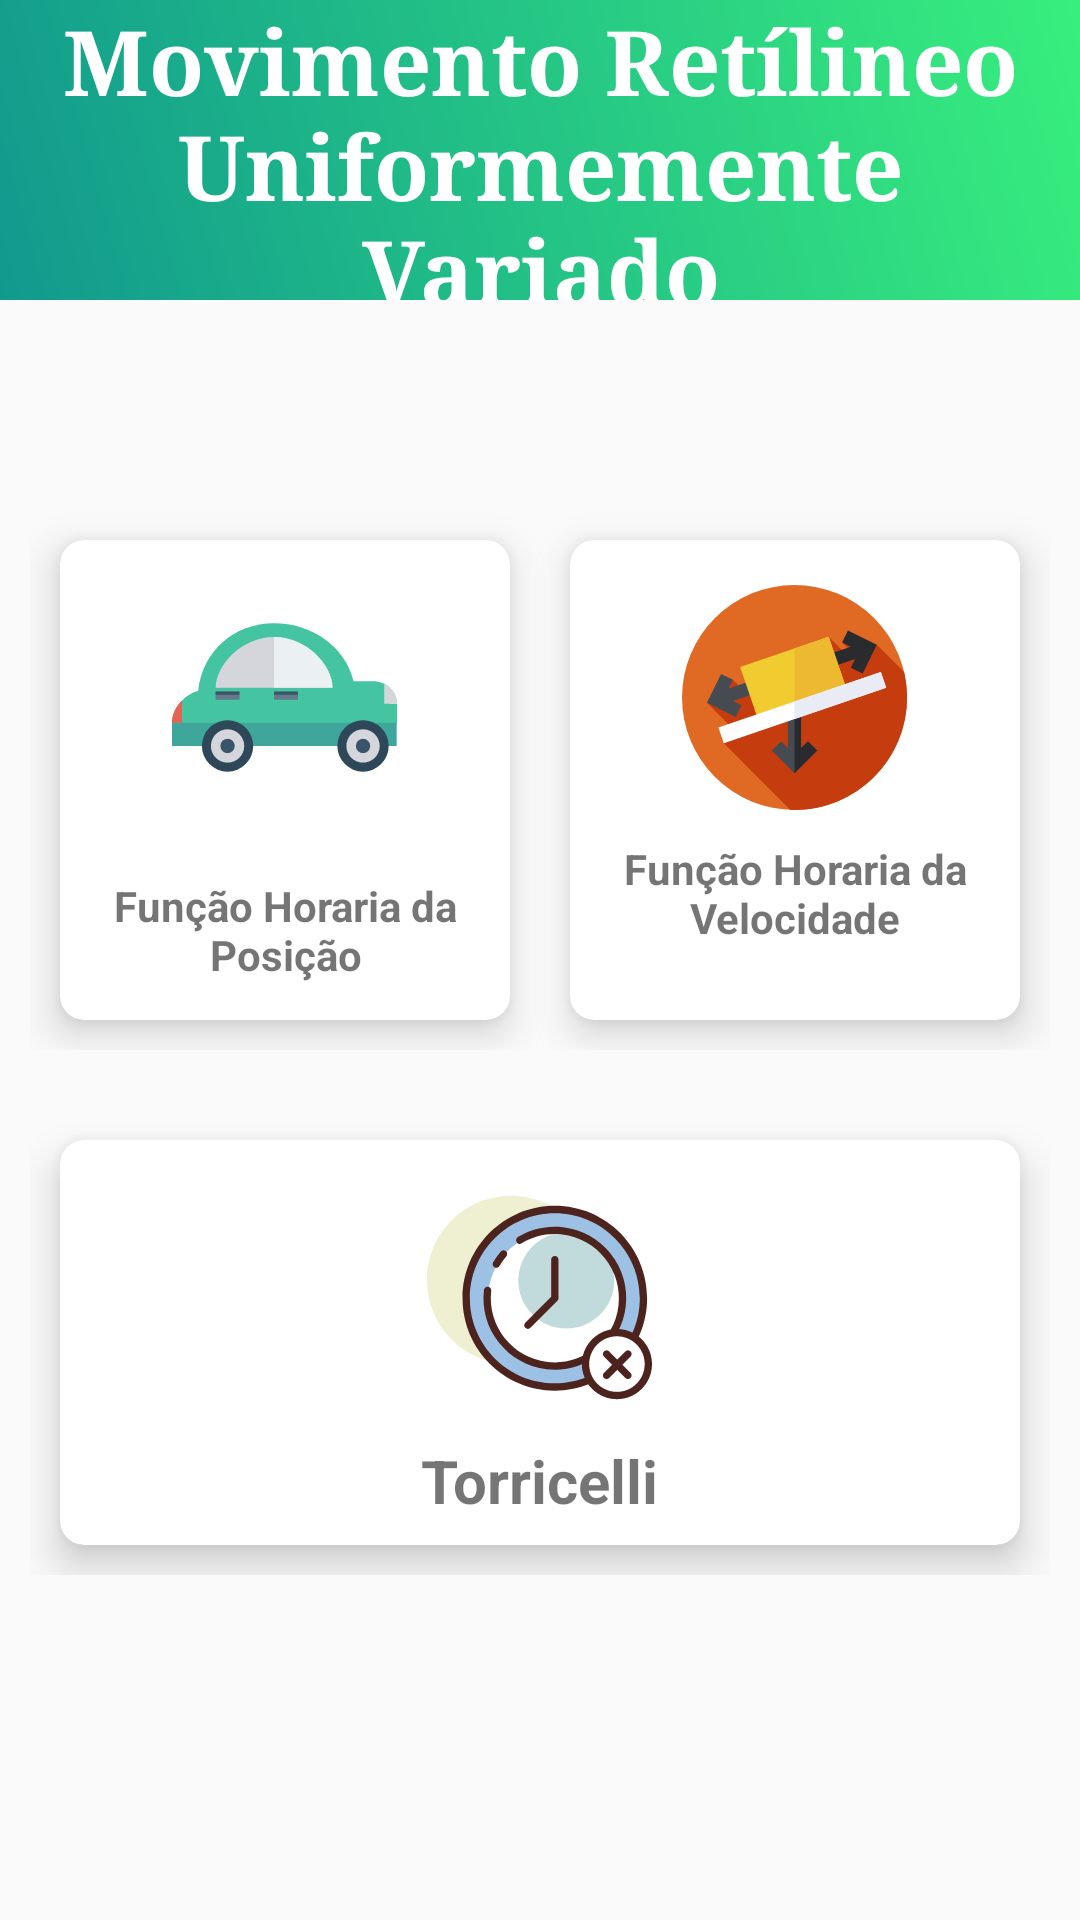

Android layout source for this screen:
<!-- AndroidManifest.xml: application theme AppTheme -->
<!-- res/layout/activity_m_u_v.xml -->
<?xml version="1.0" encoding="utf-8"?>
<androidx.constraintlayout.widget.ConstraintLayout xmlns:android="http://schemas.android.com/apk/res/android"
    xmlns:app="http://schemas.android.com/apk/res-auto"
    xmlns:tools="http://schemas.android.com/tools"
    android:layout_width="match_parent"
    android:layout_height="match_parent"
    tools:context=".TelaCinematica.MUV.MUV"
    android:orientation="vertical"
    android:layout_gravity="center">

    <androidx.constraintlayout.widget.ConstraintLayout
        android:id="@+id/constraintLayout5"
        android:layout_width="match_parent"
        android:layout_height="100dp"
        android:background="@drawable/bg_header"
        app:layout_constraintEnd_toEndOf="parent"
        app:layout_constraintStart_toStartOf="parent"
        app:layout_constraintTop_toTopOf="parent">

        <TextView
            android:id="@+id/textView14"
            android:layout_width="wrap_content"
            android:layout_height="wrap_content"
            android:fontFamily="serif"
            android:text="@string/MRUV"
            android:textAlignment="center"
            android:textColor="#FFFFFF"
            android:textSize="30sp"
            android:textStyle="bold"
            app:layout_constraintBottom_toBottomOf="parent"
            app:layout_constraintEnd_toEndOf="parent"
            app:layout_constraintStart_toStartOf="parent"
            app:layout_constraintTop_toTopOf="parent" />
    </androidx.constraintlayout.widget.ConstraintLayout>

    <LinearLayout
        android:id="@+id/linearLayout"
        android:layout_width="0dp"
        android:layout_height="200dp"
        android:layout_marginTop="60dp"
        android:orientation="horizontal"
        android:padding="10dp"
        app:layout_constraintBottom_toTopOf="@+id/linearLayout2"
        app:layout_constraintEnd_toEndOf="parent"
        app:layout_constraintHorizontal_bias="0.0"
        app:layout_constraintStart_toStartOf="parent"
        app:layout_constraintTop_toBottomOf="@+id/constraintLayout5">

        <androidx.cardview.widget.CardView
            android:id="@+id/cardFHP"
            android:layout_width="0dp"
            android:layout_height="match_parent"
            android:layout_margin="10dp"
            android:layout_weight="1"
            app:cardCornerRadius="8dp"
            app:cardElevation="8dp">

            <RelativeLayout
                android:layout_width="match_parent"
                android:layout_height="match_parent">

                <ImageView
                    android:id="@+id/imageVeloMedia"
                    android:layout_width="75dp"
                    android:layout_height="75dp"
                    android:layout_centerHorizontal="true"
                    android:layout_marginTop="15dp"
                    app:srcCompat="@drawable/ic_carro" />

                <TextView
                    android:id="@+id/textView"
                    android:layout_width="match_parent"
                    android:layout_height="match_parent"
                    android:layout_below="@id/imageVeloMedia"
                    android:layout_centerInParent="true"
                    android:layout_marginTop="10dp"
                    android:gravity="center|center_horizontal|center_vertical"
                    android:text="Função Horaria da Posição"
                    android:textAlignment="center"
                    android:textSize="14sp"
                    android:textStyle="bold" />
            </RelativeLayout>
        </androidx.cardview.widget.CardView>

        <androidx.cardview.widget.CardView
            android:id="@+id/cardFHV"
            android:layout_width="0dp"
            android:layout_height="match_parent"
            android:layout_margin="10dp"
            android:layout_weight="1"
            app:cardCornerRadius="8dp"
            app:cardElevation="8dp">

            <RelativeLayout
                android:layout_width="match_parent"
                android:layout_height="match_parent">

                <ImageView
                    android:id="@+id/imageMU"
                    android:layout_width="75dp"
                    android:layout_height="75dp"
                    android:layout_centerHorizontal="true"
                    android:layout_marginTop="15dp"
                    app:srcCompat="@drawable/ic_dinamica" />

                <TextView
                    android:id="@+id/textView2"
                    android:layout_width="match_parent"
                    android:layout_height="match_parent"
                    android:layout_below="@id/imageMU"
                    android:layout_centerHorizontal="true"
                    android:layout_centerVertical="true"
                    android:layout_marginTop="10dp"
                    android:gravity="center_horizontal"
                    android:text="Função Horaria da Velocidade"
                    android:textSize="14sp"
                    android:textStyle="bold" />
            </RelativeLayout>
        </androidx.cardview.widget.CardView>
    </LinearLayout>

    <LinearLayout
        android:id="@+id/linearLayout2"
        android:layout_width="0dp"
        android:layout_height="175dp"
        android:orientation="horizontal"
        android:padding="10dp"
        app:layout_constraintEnd_toEndOf="parent"
        app:layout_constraintHorizontal_bias="0.0"
        app:layout_constraintStart_toStartOf="parent"
        app:layout_constraintTop_toBottomOf="@+id/linearLayout">

        <androidx.cardview.widget.CardView
            android:id="@+id/cardTorricelli"
            android:layout_width="0dp"
            android:layout_height="match_parent"
            android:layout_margin="10dp"
            android:layout_weight="1"
            app:cardCornerRadius="8dp"
            app:cardElevation="8dp">

            <RelativeLayout
                android:layout_width="match_parent"
                android:layout_height="match_parent">

                <ImageView
                    android:id="@+id/imageMUV"
                    android:layout_width="75dp"
                    android:layout_height="75dp"
                    android:layout_centerHorizontal="true"
                    android:layout_marginTop="15dp"
                    app:srcCompat="@drawable/ic_torricelii" />

                <TextView
                    android:layout_width="wrap_content"
                    android:layout_height="wrap_content"
                    android:layout_below="@id/imageMUV"
                    android:layout_centerHorizontal="true"
                    android:layout_marginTop="10dp"
                    android:text="Torricelli"
                    android:textSize="20sp"
                    android:textStyle="bold" />
            </RelativeLayout>
        </androidx.cardview.widget.CardView>

    </LinearLayout>

</androidx.constraintlayout.widget.ConstraintLayout>
<!-- resources referenced by this layout -->
<resources>
  <!-- drawable bg_header (drawable) -->
  <?xml version="1.0" encoding="utf-8"?>
  <shape xmlns:tools="http://schemas.android.com/tools"
      xmlns:android="http://schemas.android.com/apk/res/android"
      tools:ignore="ExtraText">
  
      android:shape="rectangle">
      <gradient
          android:type="linear"
          android:startColor="#11998e"
          android:endColor="#38ef7d"
          android:angle="45"/>
  </shape>
  <!-- drawable ic_carro: vector/xml drawable (drawable, 2586 chars, omitted) -->
  <!-- drawable ic_dinamica (drawable) -->
  <vector xmlns:android="http://schemas.android.com/apk/res/android"
      android:width="512dp"
      android:height="512dp"
      android:viewportWidth="512"
      android:viewportHeight="512">
    <path
        android:pathData="M256,256m-256,0a256,256 0,1 1,512 0a256,256 0,1 1,-512 0"
        android:fillColor="#e06a24"/>
    <path
        android:pathData="m512,256c0,-19.975 -2.288,-39.416 -6.616,-58.074l-62.096,-62.096 -78.874,-5.241 27.664,27.664 -12.444,5.449 -45.837,-45.837 -189.662,126.112 -28.304,-28.304 -59.119,52.473 67.103,67.103 -28.706,24.999 151.587,151.587c3.088,0.11 6.189,0.166 9.304,0.166 141.385,-0.001 256,-114.616 256,-256.001z"
        android:fillColor="#c53d0e"/>
    <path
        android:pathData="m377.615,103.649 l-13.201,26.939 19.684,9.646 -103.053,35.273 9.715,28.384 103.054,-35.273 -9.645,19.684 26.939,13.2 32.18,-65.672z"
        android:fillColor="#292b2f"/>
    <path
        android:pathData="m286.501,355.424 l-15.501,15.501 -0.001,-147.389h-30l0.001,147.389 -15.501,-15.5 -21.213,21.214 51.714,51.712 51.714,-51.713z"
        android:fillColor="#464b52"/>
    <path
        android:pathData="m256,428.351 l51.714,-51.713 -21.213,-21.214 -15.501,15.501 -0.001,-147.389h-15.041z"
        android:fillColor="#292b2f"/>
    <path
        android:pathData="m218.956,228.468 l-9.715,-28.384 -103.055,35.273 9.645,-19.684 -26.939,-13.2 -32.18,65.673 65.673,32.18 13.201,-26.939 -19.684,-9.646z"
        android:fillColor="#464b52"/>
    <path
        android:pathData="m132.237,186.816l201.543,-69.028l41.258,120.464l-201.543,69.028z"
        android:fillColor="#f1cc30"/>
    <path
        android:pathData="m333.797,117.863 l-77.839,26.643v134.593l119.076,-40.758z"
        android:fillColor="#ecb931"/>
    <path
        android:pathData="m82.911,324.468l369.482,-126.546l12.238,35.731l-369.482,126.546z"
        android:fillColor="#fff"/>
    <path
        android:pathData="m452.403,198.029 l-196.445,67.239v39.923l208.677,-71.426z"
        android:fillColor="#e9ecf4"/>
  </vector>
  <!-- drawable ic_torricelii: vector/xml drawable (drawable, 4533 chars, omitted) -->
  <string name="MRUV">Movimento Retílineo
          Uniformemente Variado</string>
  <style name="AppTheme" parent="Theme.Design.Light.NoActionBar">
          
          <item name="colorPrimary">@color/colorPrimary</item>
          <item name="colorPrimaryDark">@color/colorPrimaryDark</item>
          <item name="colorAccent">@color/colorAccent</item>
      </style>
  <color name="colorPrimary">#6200EE</color>
  <color name="colorPrimaryDark">#3700B3</color>
  <color name="colorAccent">#03DAC5</color>
</resources>
